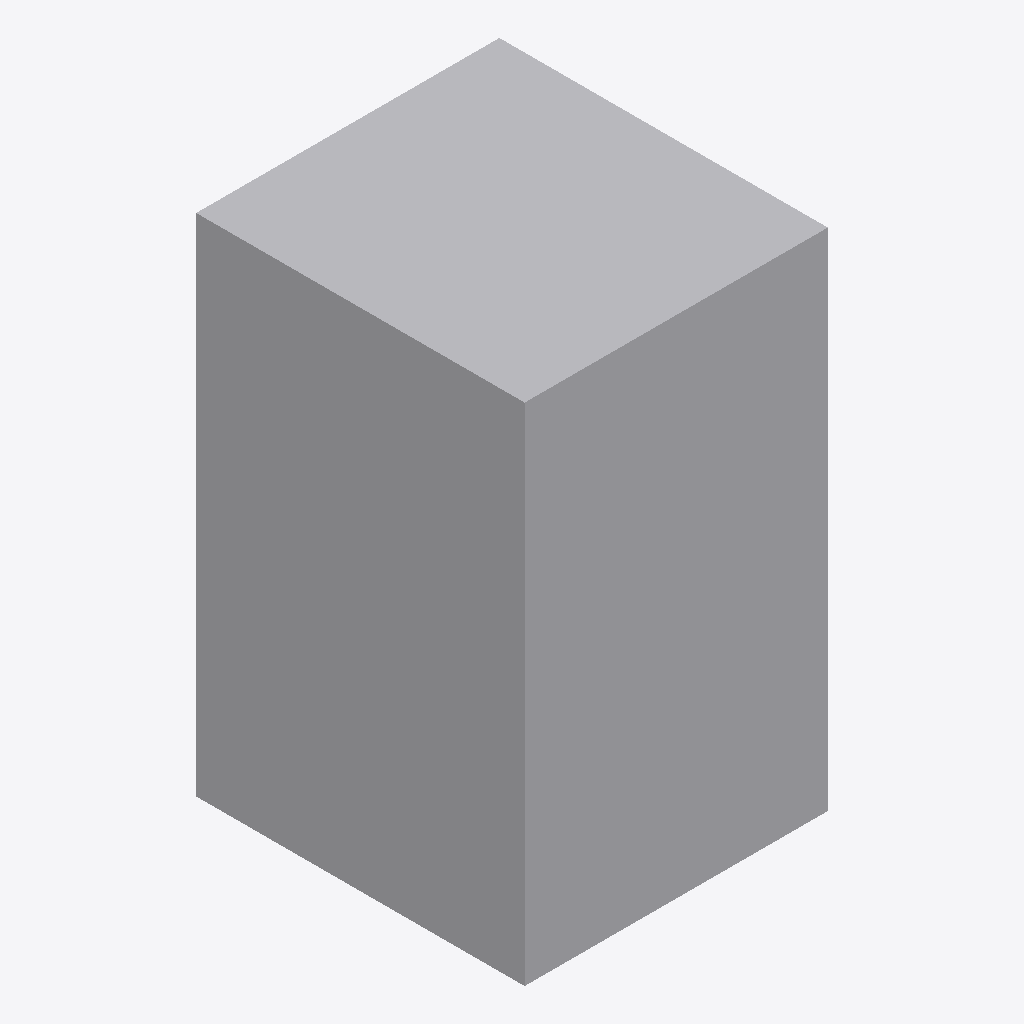
Isometric view of an IFC building model (IFC-SPF (STEP), schema IFC4X3, length unit metre), seen from the south-west, elements coloured by IFC class: 1 other element (light grey).
Extent 0.6 m × 0.7 m × 1.0 m (x, y, z). Storeys (1): Amostras at 0.00 m. Elements (1): 1 IfcElectricAppliance.

HEADER;
FILE_DESCRIPTION(('ViewDefinition[DesignTransferView]'),'2;1');
FILE_NAME('/dev/null','2026-10-20T14:33:50-03:00',(''),(''),'IfcOpenShell 0.9.0','IfcOpenShell 0.9.0','Nobody');
FILE_SCHEMA(('IFC4X3'));
ENDSEC;
DATA;
#1=IFCPROJECT('2HovvRg2f4zv0Vn5mM7ZHU',$,'Biblioteca de objetos do BrasBim',$,$,$,$,(#41,#46),#7);
#8=IFCSITE('1uMTPX4Q5QM8QHrD314s2s',$,'Terreno',$,$,#25,$,$,$,$,$,$,$,$);
#9=IFCBUILDING('2ju7pZm4nS2vEpEv2blSjt',$,'Edificação',$,$,#36,$,$,$,$,$,$);
#72=IFCBUILDINGSTOREY('200F8VIav5gxFEQ$V_5uWP',$,'Amostras',$,$,#83,$,$,$,0.0);
#84=IFCELECTRICAPPLIANCE('0xL7NvO79PEgAxbTbx2pho',$,'Máquina de lavar roupa',$,$,#91,#114,$,$);
ENDSEC;
